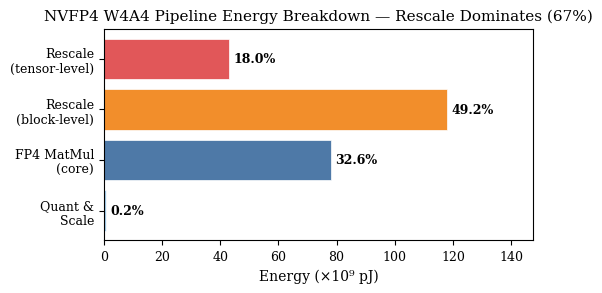

Source code (Python): (Note: this script raises an exception after producing the figure.)
"""Generate proposal figures from AccelForge breakdown data."""
import matplotlib
matplotlib.use("Agg")
import matplotlib.pyplot as plt
import numpy as np

plt.rcParams.update({
    "font.family": "serif",
    "font.size": 9,
    "axes.labelsize": 10,
    "axes.titlesize": 11,
    "legend.fontsize": 8,
    "figure.dpi": 300,
})

OUT = "figures"

# ── Raw data from AccelForge breakdown ──────────────────────────────

# NVFP4 Full (W4A4) per-einsum energy (pJ)
w4a4_energy = {
    "TensorScale\n(A+W)":   61_362_176 * 2,
    "TensorQuant\n(A+W)":  101_974_016 * 2,
    "BlockScale\n(A+W)":    60_030_976 * 2,
    "BlockQuant\n(A+W)":    70_516_736 * 2,
    "MatMul\nNVFP4":     78_168_404_787,
    "Rescale\nBlock(A+W)": 59_008_824_115 * 2,
    "Rescale\nTensor(A+W)": 42_986_582_835 + 189_256_499,
}

# W4A4 per-einsum latency (cycles)
w4a4_latency = {
    "TensorScale\n(A+W)":   524_544 * 2,
    "TensorQuant\n(A+W)":  540_672 * 2,
    "BlockScale\n(A+W)":  1_048_576 * 2,
    "BlockQuant\n(A+W)":  1_048_576 * 2,
    "MatMul\nNVFP4":   1_073_741_824,
    "Rescale\nBlock(A+W)": 268_435_456 * 2,
    "Rescale\nTensor(A+W)": 134_217_728 + 1_573_120,
}

# Totals for the 3 configs
configs_total = {
    "Baseline\n(FP16)":  {"energy": 240_560_111_616, "latency": 1_073_741_824},
    "W4A16\n(weight-only)": {"energy": 240_548_052_992, "latency": 1_074_790_400},
    "W4A4\n(NVFP4 full)":  {"energy": 239_949_660_160, "latency": 1_752_728_320},
}

# ── Figure 1: W4A4 Energy Breakdown (grouped into categories) ──────

def fig1_energy_breakdown():
    # Group into: Quant/Scale, Core MatMul, Rescale
    quant_e = (61_362_176*2 + 101_974_016*2 + 60_030_976*2 + 70_516_736*2)
    matmul_e = 78_168_404_787
    rescale_block_e = 59_008_824_115 * 2
    rescale_tensor_e = 42_986_582_835 + 189_256_499

    total = quant_e + matmul_e + rescale_block_e + rescale_tensor_e

    categories = [
        "Quant &\nScale",
        "FP4 MatMul\n(core)",
        "Rescale\n(block-level)",
        "Rescale\n(tensor-level)",
    ]
    values = np.array([quant_e, matmul_e, rescale_block_e, rescale_tensor_e])
    pcts = values / total * 100

    colors = ["#A0CBE8", "#4E79A7", "#F28E2B", "#E15759"]

    fig, ax = plt.subplots(figsize=(5.5, 3.0))
    bars = ax.barh(categories, values / 1e9, color=colors, edgecolor="white", linewidth=0.5)

    for bar, pct in zip(bars, pcts):
        w = bar.get_width()
        ax.text(w + 1.5, bar.get_y() + bar.get_height()/2,
                f"{pct:.1f}%", va="center", fontsize=9, fontweight="bold")

    ax.set_xlabel("Energy (×10⁹ pJ)")
    ax.set_title("NVFP4 W4A4 Pipeline Energy Breakdown — Rescale Dominates (67%)")
    ax.set_xlim(0, max(values/1e9) * 1.25)

    plt.tight_layout()
    fig.savefig(f"{OUT}/energy_breakdown.pdf", bbox_inches="tight")
    fig.savefig(f"{OUT}/energy_breakdown.png", bbox_inches="tight")
    print("Saved energy_breakdown.pdf/png")
    plt.close(fig)


# ── Figure 2: Latency comparison with breakdown ──────────────────

def fig2_latency_comparison():
    # Baseline: all MatMul
    bl_matmul = 1_073_741_824

    # W4A16: MatMulQ + DequantW
    w16_matmul = 1_073_741_824
    w16_dequant = 1_048_576

    # W4A4 breakdown
    w4_quant = (524_544*2 + 540_672*2 + 1_048_576*2 + 1_048_576*2)
    w4_matmul = 1_073_741_824
    w4_rescale = 268_435_456*2 + 134_217_728 + 1_573_120

    configs = ["Baseline\n(FP16)", "W4A16\n(weight-only)", "W4A4\n(NVFP4 full)"]

    matmul_vals = np.array([bl_matmul, w16_matmul, w4_matmul]) / 1e6
    quant_vals = np.array([0, w16_dequant, w4_quant]) / 1e6
    rescale_vals = np.array([0, 0, w4_rescale]) / 1e6

    fig, ax = plt.subplots(figsize=(5.0, 3.2))
    x = np.arange(len(configs))
    width = 0.55

    ax.bar(x, matmul_vals, width, label="MatMul (core)", color="#4E79A7")
    ax.bar(x, quant_vals, width, bottom=matmul_vals, label="Quant/Scale/Dequant", color="#A0CBE8")
    ax.bar(x, rescale_vals, width, bottom=matmul_vals + quant_vals, label="Rescale", color="#E15759")

    # Add total labels
    totals = matmul_vals + quant_vals + rescale_vals
    for i, t in enumerate(totals):
        ax.text(i, t + 15, f"{t:,.0f}M", ha="center", fontsize=8, fontweight="bold")

    # Overhead annotation
    overhead = (totals[2] - totals[0]) / totals[0] * 100
    ax.annotate(
        f"+{overhead:.0f}%\nlatency",
        xy=(2, totals[2]), xytext=(2.45, totals[2] * 0.75),
        fontsize=9, fontweight="bold", color="#E15759",
        arrowprops=dict(arrowstyle="->", color="#E15759", lw=1.5),
    )

    ax.set_xticks(x)
    ax.set_xticklabels(configs)
    ax.set_ylabel("Latency (×10⁶ cycles)")
    ax.set_title("Latency Comparison: Rescale Adds 63% Overhead in W4A4")
    ax.legend(loc="upper left", framealpha=0.9)

    plt.tight_layout()
    fig.savefig(f"{OUT}/latency_comparison.pdf", bbox_inches="tight")
    fig.savefig(f"{OUT}/latency_comparison.png", bbox_inches="tight")
    print("Saved latency_comparison.pdf/png")
    plt.close(fig)


if __name__ == "__main__":
    fig1_energy_breakdown()
